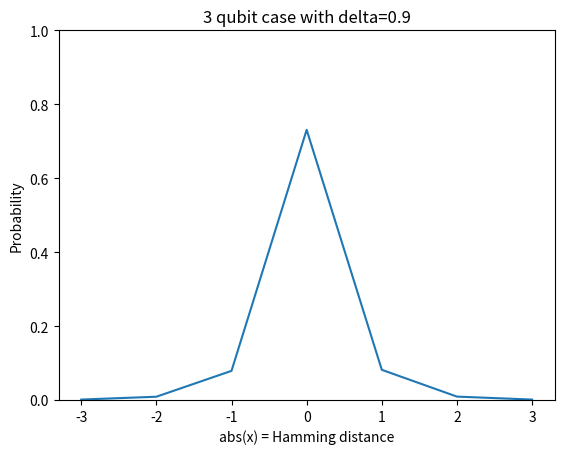
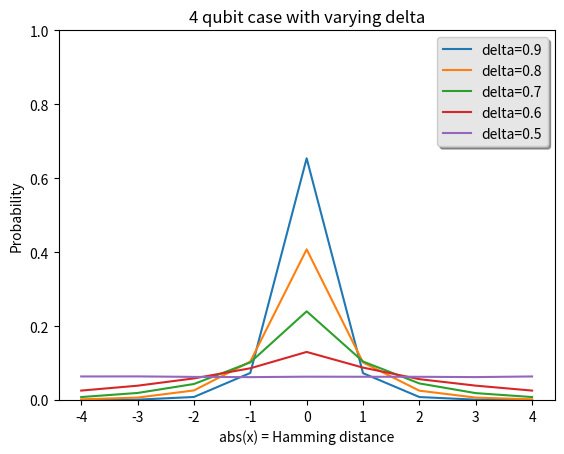

Write the Python code that produced these figures, in order.
import matplotlib.pyplot as plt
import numpy as np

## This script plots the absolute value of the Hamming distance versus
# probability when using the diffusion operator by Schuld et al. (inspired by
# quantum random walks)

####################### 1ST PLOT ###########################
# Show that it distributes in a Gaussian fashion
# 3 qubit case with delta = 0.9

x = [-3,-2,-1,0,1,2,3]
#order:
# |101>,|001>,|011>,|010>,|000>,|100>,|101>
y = [0.001100,0.008790,0.078770,0.730840,0.081570,0.009110,0.001100]
plt.plot(x,y)
plt.ylim(0,1)
plt.ylabel('Probability')
plt.xlabel('abs(x) = Hamming distance')
plt.title('3 qubit case with delta=0.9')
plt.show()

####################### 2ND PLOT ###########################
# Show that it distributes in a Gaussian fashion
# 4 qubit case with delta = 0.9

fig, ax = plt.subplots()
x = [-4,-3,-2,-1,0,1,2,3,4]
#order:
# 4:HD |1011>,3HD: |0011>, 2HD: |0111>,1HD: |0110>, 0HD: |0100>, 1HD: |0000>, 2HD: |1110>, 3HD: |1111>, 4HD: |1011>
y = [0.000100, 0.000880, 0.008090, 0.073020,  0.653810 , 0.072500 , 0.007950, 0.000870 , 0.000100]
plt.plot(x,y,label='delta=0.9')
plt.ylim(0,1)
plt.ylabel('Probability')
plt.xlabel('abs(x) = Hamming distance')
#plt.title('4 qubit case with delta=0.9')
#plt.show()

####################### 3RD PLOT ###########################
# Show that it distributes in a Gaussian fashion
# 4 qubit case with delta=0.8

x = [-4,-3,-2,-1,0,1,2,3,4]
#order:
# 4:HD |1011>,3HD: |0011>, 2HD: |0111>,1HD: |0110>, 0HD: |0100>, 1HD: |0000>, 2HD: |1110>, 3HD: |1111>, 4HD: |1011>
y = [0.001600, 0.006500, 0.025810, 0.103850,  0.407530 , 0.101520 , 0.025120, 0.006420 , 0.001600]
plt.plot(x,y,label='delta=0.8')
plt.ylim(0,1)
plt.ylabel('Probability')
plt.xlabel('abs(x) = Hamming distance')
#plt.title('4 qubit case with delta=0.8')
#plt.show()

####################### 4TH PLOT ###########################
# Show that it distributes in a Gaussian fashion
# 4 qubit case with delta=0.7

x = [-4,-3,-2,-1,0,1,2,3,4]
#order:
# 4:HD |1011>,3HD: |0011>, 2HD: |0111>,1HD: |0110>, 0HD: |0100>, 1HD: |0000>, 2HD: |1110>, 3HD: |1111>, 4HD: |1011>
y = [0.007920, 0.018960, 0.043210, 0.101660,  0.239850 , 0.104090 , 0.044750, 0.018530 , 0.007920]
plt.plot(x,y,label='delta=0.7')
plt.ylim(0,1)
plt.ylabel('Probability')
plt.xlabel('abs(x) = Hamming distance')
#plt.title('4 qubit case with delta=0.7')
#plt.show()


####################### 5TH PLOT ###########################
# Show that it distributes in a Gaussian fashion
# 4 qubit case with delta=0.6

x = [-4,-3,-2,-1,0,1,2,3,4]
#order:
# 4:HD |1011>,3HD: |0011>, 2HD: |0111>,1HD: |0110>, 0HD: |0100>, 1HD: |0000>, 2HD: |1110>, 3HD: |1111>, 4HD: |1011>
y = [0.025390, 0.038630, 0.058350, 0.085750,  0.129960 , 0.087560 , 0.056280, 0.038770 , 0.025390]
plt.plot(x,y,label='delta=0.6')
plt.ylim(0,1)
plt.ylabel('Probability')
plt.xlabel('abs(x) = Hamming distance')
#plt.title('4 qubit case with delta=0.6')
#plt.show()


####################### 6TH PLOT ###########################
# Show that it distributes in a Gaussian fashion
# 4 qubit case with delta=0.5

x = [-4,-3,-2,-1,0,1,2,3,4]
#order:
# 4:HD |1011>,3HD: |0011>, 2HD: |0111>,1HD: |0110>, 0HD: |0100>, 1HD: |0000>, 2HD: |1110>, 3HD: |1111>, 4HD: |1011>
y = [0.063610, 0.063770, 0.062440, 0.061800,  0.063010 , 0.062780 , 0.062690, 0.061890 , 0.063610]
plt.plot(x,y,label='delta=0.5')
plt.ylim(0,1)
plt.ylabel('Probability')
plt.xlabel('abs(x) = Hamming distance')
#plt.title('4 qubit case with delta=0.5')
legend = ax.legend(loc='upper right', shadow=True)
frame = legend.get_frame()
frame.set_facecolor('0.90')

plt.title('4 qubit case with varying delta')
plt.show()
